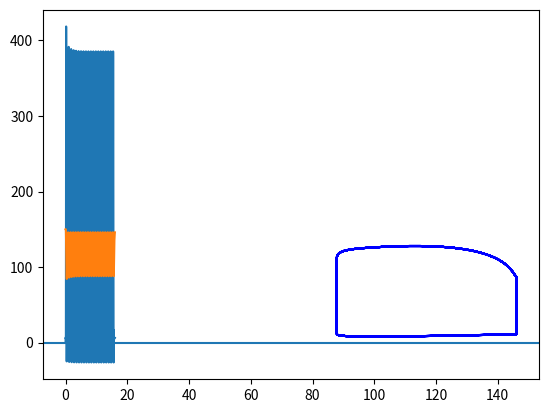

The matplotlib source for this figure:
'''
Model from her2018windkessel
'''

import numpy as np
import pandas as pd
from scipy.integrate import odeint
from scipy import interpolate
from matplotlib import pyplot
import sys
import matplotlib.pyplot as plt

def heart_ode(y, t, Pla, Rmvc, Rmvo, Ravc, Ravo, Cao, Lao, Rao, Cpa, Rpa, Emax, Emin, Tc):
    x1, x2, x3, x4 = y #here y is a vector of 4 values (not functions), at time t, used for getting (dy/dt)(t)
    e_t = Elastance(Emax, Emin, t, Tc)

    if (Pla>=x1*e_t): Rmv = Rmvo #if mitral valve is open
    else: Rmv = Rmvc
    if (x1*e_t>=x2): Rav = Ravo #if aortic valve is open
    else: Rav = Ravc

    d1 = (Pla - x1*e_t)/Rmv - (x1*e_t-x2)/Rav
    d2 = (x1*e_t-x2)/(Rav*Cao) - x4/Cao
    d3 = -x3/(Rpa*Cpa) + x4/Cpa
    d4 = 1/Lao*(-x3-x4*Rao+x2)

    dydt = [d1, d2, d3, d4]

    return dydt

def relu(x):
  if (x>0): return x
  else: return 0

def act(x):
  if (x>0): return 1
  else: return 0

#returns Plv at time t using Elastance(t) and Vlv(t)-Vd=x1
def Plv(x1,Emax,Emin,t, Tc):
    return Elastance(Emax,Emin,t, Tc)*x1

#returns Elastance(t)
def Elastance(Emax, Emin, t, Tc):
    t = t-int(t/Tc)*Tc #can remove this if only want 1st ED (and the 1st ES before)
    tn = t/(0.2+0.15*Tc)
    return (Emax-Emin)*1.55*(tn/0.7)**1.9/((tn/0.7)**1.9+1)*1/((tn/1.17)**21.9+1) + Emin
    
def simulator(N, Pla, Rmvc, Rmvo, Ravc, Ravo, Cao, Lao, Rao, Cpa, Rpa, Emax, Emin, Tc, Vd, start_v, start_p):

    start_q = 0
    Pla = start_v*Elastance(Emax, Emin, 0, Tc) #start_pla = start_plv at t=0 (see Fig4a in ferreira2005nonlinear)

    y0 = [start_v, start_p, start_p, start_q]

    t = np.linspace(0, Tc*N, int(60000*N)) #spaced numbers over interval (start, stop, number_of_steps), 60000 time instances for each heart cycle
    #changed to 60000 for having integer positions for Tmax
    #obtain 4D vector solution:

    sol = odeint(heart_ode, y0, t, args = (Pla, Rmvc, Rmvo, Ravc, Ravo, Cao, Lao, Rao, Cpa, Rpa, Emax, Emin, Tc)) #t: list of values
    result_Vlv = np.array(sol[:, 0]) + Vd
    #get Plv from Vlv-Vd
    result_Plv = np.array([Plv(v, Emax, Emin, x, Tc) for x,v in zip(t,sol[:, 0])])
    plt.plot(result_Vlv[(N-10)*60000:N*60000], result_Plv[(N-10)*60000:N*60000], color='blue')
    plt.show()
    result_Pla = np.array(sol[:, 1])
    result_Pa = np.array(sol[:, 2])
    result_Qt = np.array(sol[:, 3])

    plt.plot(t, result_Qt)
    plt.axhline(y=0.)
    plt.show()
    plt.plot(t, result_Vlv)
    plt.show()

    print("MIN", min(result_Qt[6*60000:10*60000]))

    '''
    plt.plot(t[6*60000:10*60000], result_Pa[6*60000:10*60000], color='red')
    plt.plot(t[6*60000:10*60000], result_Plv[6*60000:10*60000], color='orange')
    plt.plot(t[6*60000:10*60000], result_Pla[6*60000:10*60000], color='green')
    plt.axvline(x=Tc*8, color='r', linestyle='--') #beginning of the second (real) pv loop, corresponds to ED (end of filling phase)
    plt.axvline(x=0.2+9.15*Tc, color='g', linestyle='--') #ES (end of ejection)
    plt.show()
    '''

    return 0

#input values for the simulator:
N = 20
HR = 75
Tc = 60/HR

#static parameters of circuit:
Pla = 10.
Rmvo = 0.01
Rmvc = 1000.
Ravo = 0.002
Ravc = 1000.
Rao = 0.08
Cao = 0.15
Lao = 0.0015
Cpa = 1.5
Rpa = 1.35

#parameters for elastance:
Emax = 1.52
Emin = 0.08
Vd = 10.

start_v = 140.
start_p = 80. #taken from ferreira2005nonlinear (see Fig4a with Pao=Pa at t=0, since x4(t=0)=0)

#receives vector of functions [Vlv, Plv, Pla, Pa, Pao, Qt, Q_tot] (their values over interval of times t):
pv_model= simulator(N, Pla, Rmvc, Rmvo, Ravc, Ravo, Cao, Lao, Rao, Cpa, Rpa, Emax, Emin, Tc, Vd, start_v, start_p)
